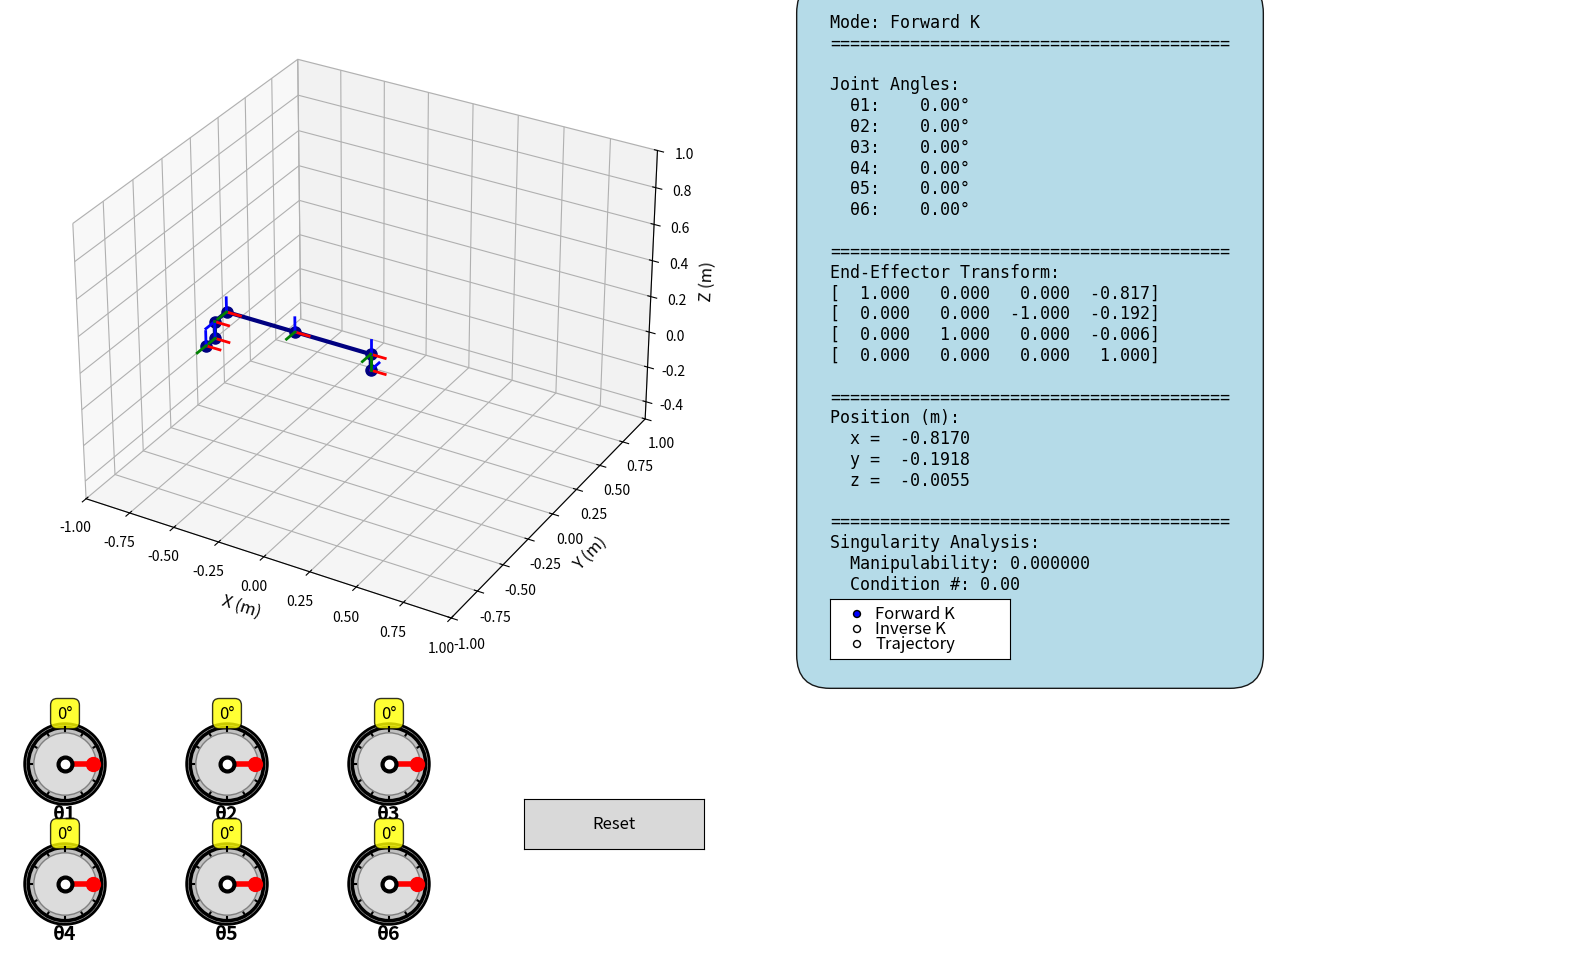

This chart was generated by the following Python code:
import numpy as np
import matplotlib.pyplot as plt
from matplotlib.widgets import Button, Slider, RadioButtons
from matplotlib.patches import Circle, Wedge, FancyBboxPatch
from mpl_toolkits.mplot3d import Axes3D

class Knob:
    def __init__(self, ax, label, valmin=-180, valmax=180, valinit=0):
        self.ax = ax
        self.label = label
        self.valmin = valmin
        self.valmax = valmax
        self.val = valinit
        self.observers = []
        
        self.ax.clear()
        self.ax.set_xlim(-1.5, 1.5)
        self.ax.set_ylim(-1.5, 1.5)
        self.ax.set_aspect('equal')
        self.ax.axis('off')
        
        outer_ring = Circle((0, 0), 1.1, color='darkgray', ec='black', linewidth=2, zorder=1)
        self.ax.add_patch(outer_ring)
        
        self.circle = Circle((0, 0), 1, color='silver', ec='black', linewidth=2.5, zorder=2)
        self.ax.add_patch(self.circle)
        
        inner_circle = Circle((0, 0), 0.85, color='gainsboro', ec='gray', linewidth=1, zorder=3)
        self.ax.add_patch(inner_circle)
        
        for angle in range(0, 360, 30):
            angle_rad = np.radians(angle)
            x1, y1 = 0.9 * np.cos(angle_rad), 0.9 * np.sin(angle_rad)
            x2, y2 = 1.0 * np.cos(angle_rad), 1.0 * np.sin(angle_rad)
            self.ax.plot([x1, x2], [y1, y2], 'k-', linewidth=1.5, zorder=4)
        
        angle_rad = np.radians(valinit)
        pointer_length = 0.75
        self.indicator, = self.ax.plot([0, pointer_length * np.cos(angle_rad)], 
                                       [0, pointer_length * np.sin(angle_rad)], 
                                       'r-', linewidth=4, zorder=5)
        
        self.pointer_dot, = self.ax.plot([pointer_length * np.cos(angle_rad)], 
                                         [pointer_length * np.sin(angle_rad)], 
                                         'ro', markersize=10, zorder=6)
        
        self.ax.plot(0, 0, 'ko', markersize=12, zorder=7)
        self.ax.plot(0, 0, 'wo', markersize=6, zorder=8)
        
        self.ax.text(0, -1.5, label, ha='center', fontsize=14, weight='bold')
        self.value_text = self.ax.text(0, 1.25, f'{valinit:.0f}°', ha='center', fontsize=12, 
                                       bbox=dict(boxstyle='round,pad=0.4', facecolor='yellow', alpha=0.8))
        
        self.fig = ax.figure
        self.cid_press = self.fig.canvas.mpl_connect('button_press_event', self.on_press)
        self.cid_motion = self.fig.canvas.mpl_connect('motion_notify_event', self.on_motion)
        self.cid_release = self.fig.canvas.mpl_connect('button_release_event', self.on_release)
        
        self.dragging = False
    
    def on_press(self, event):
        if event.inaxes != self.ax:
            return
        
        dx = event.xdata
        dy = event.ydata
        if dx is None or dy is None:
            return
        
        dist = np.sqrt(dx**2 + dy**2)
        if dist <= 1.1:
            self.dragging = True
    
    def on_motion(self, event):
        if not self.dragging or event.inaxes != self.ax:
            return
        
        dx = event.xdata
        dy = event.ydata
        if dx is None or dy is None:
            return
        
        angle_rad = np.arctan2(dy, dx)
        angle_deg = np.degrees(angle_rad)
        
        self.set_val(angle_deg)
    
    def on_release(self, event):
        self.dragging = False
    
    def set_val(self, val):
        self.val = np.clip(val, self.valmin, self.valmax)
        
        angle_rad = np.radians(self.val)
        pointer_length = 0.75
        self.indicator.set_data([0, pointer_length * np.cos(angle_rad)], 
                               [0, pointer_length * np.sin(angle_rad)])
        
        self.pointer_dot.set_data([pointer_length * np.cos(angle_rad)], 
                                  [pointer_length * np.sin(angle_rad)])
        
        self.value_text.set_text(f'{self.val:.0f}°')
        
        for func in self.observers:
            func(self.val)
        
        self.fig.canvas.draw_idle()
    
    def on_changed(self, func):
        self.observers.append(func)

class UR5Robot:
    def __init__(self):
        self.d1 = 0.0892
        self.a2 = 0.425
        self.a3 = 0.392
        self.d4 = 0.1093
        self.d5 = 0.09475
        self.d6 = 0.0825
        
        self.a = [0, -self.a2, -self.a3, 0, 0, 0]
        self.alpha = [np.pi/2, 0, 0, np.pi/2, -np.pi/2, 0]
        self.d = [self.d1, 0, 0, self.d4, self.d5, self.d6]
        
        self.home_theta = np.array([0.0, 0.0, 0.0, 0.0, 0.0, 0.0])
        self.theta = self.home_theta.copy()
        self.current_pos = self.forward_kinematics(self.theta)[:3, 3]
        
    def dh_transform(self, a, alpha, d, theta):
        ct, st = np.cos(theta), np.sin(theta)
        ca, sa = np.cos(alpha), np.sin(alpha)
        return np.array([
            [ct, -st*ca, st*sa, a*ct],
            [st, ct*ca, -ct*sa, a*st],
            [0, sa, ca, d],
            [0, 0, 0, 1]
        ])
    
    def forward_kinematics(self, theta):
        T = np.eye(4)
        for i in range(6):
            T = T @ self.dh_transform(self.a[i], self.alpha[i], self.d[i], theta[i])
        return T
    
    def get_joint_positions(self, theta):
        positions = [np.array([0, 0, 0])]
        transforms = [np.eye(4)]
        T = np.eye(4)
        
        for i in range(6):
            T = T @ self.dh_transform(self.a[i], self.alpha[i], self.d[i], theta[i])
            positions.append(T[:3, 3])
            transforms.append(T.copy())
        
        return np.array(positions), transforms
    
    def jacobian(self, theta):
        J = np.zeros((6, 6))
        T = [np.eye(4)]
        
        for i in range(6):
            T.append(T[-1] @ self.dh_transform(self.a[i], self.alpha[i], self.d[i], theta[i]))
        
        T_ee = T[-1]
        o_ee = T_ee[:3, 3]
        
        for i in range(6):
            z_i = T[i][:3, 2]
            o_i = T[i][:3, 3]
            
            J[:3, i] = np.cross(z_i, o_ee - o_i)
            J[3:, i] = z_i
        
        return J
    
    def check_singularity(self, theta):
        J = self.jacobian(theta)
        J_pos = J[:3, :]
        
        JJT = J_pos @ J_pos.T
        det_JJT = np.linalg.det(JJT)
        
        try:
            condition_number = np.linalg.cond(J_pos)
        except:
            condition_number = np.inf
        
        manipulability = np.sqrt(abs(det_JJT))
        
        det_threshold = 1e-4
        cond_threshold = 1e4
        manip_threshold = 1e-3
        
        is_singular = (abs(det_JJT) < det_threshold or 
                      condition_number > cond_threshold or
                      manipulability < manip_threshold)
        
        return is_singular, manipulability, condition_number
    
    def inverse_kinematics(self, target_pos, max_iter=100, tol=1e-4):
        theta = self.theta.copy()
        singularity_detected = False
        
        for iteration in range(max_iter):
            T_current = self.forward_kinematics(theta)
            current_pos = T_current[:3, 3]
            error = target_pos - current_pos
            
            if np.linalg.norm(error) < tol:
                is_singular, manip, cond = self.check_singularity(theta)
                return theta, True, iteration, is_singular, manip, cond
            
            J = self.jacobian(theta)
            J_pos = J[:3, :]
            
            is_singular, manip, cond = self.check_singularity(theta)
            if is_singular:
                singularity_detected = True
            
            lambda_damping = 0.01
            try:
                delta_theta = J_pos.T @ np.linalg.inv(J_pos @ J_pos.T + lambda_damping**2 * np.eye(3)) @ error
            except np.linalg.LinAlgError:
                is_singular, manip, cond = self.check_singularity(theta)
                return theta, False, iteration, True, manip, cond
            
            theta += delta_theta
            theta = np.clip(theta, -2*np.pi, 2*np.pi)
        
        is_singular, manip, cond = self.check_singularity(theta)
        return theta, False, max_iter, singularity_detected or is_singular, manip, cond
    
    def move_line(self, target_pos, num_steps=20):
        start_pos = self.current_pos
        trajectory = []
        trajectory_positions = []
        singularity_flags = []
        
        for i in range(num_steps + 1):
            t = i / num_steps
            intermediate_pos = start_pos + t * (target_pos - start_pos)
            
            theta_new, success, _, is_singular, _, _ = self.inverse_kinematics(intermediate_pos)
            if success:
                trajectory.append(theta_new)
                T_ee = self.forward_kinematics(theta_new)
                trajectory_positions.append(T_ee[:3, 3])
                singularity_flags.append(is_singular)
            else:
                if len(trajectory) > 0:
                    break
        
        return trajectory, np.array(trajectory_positions), singularity_flags
    
    def move_square(self, size=0.1, plane='xy', num_steps_per_side=15):
        start_pos = self.current_pos
        
        if plane == 'xy':
            axis1 = np.array([1, 0, 0])
            axis2 = np.array([0, 1, 0])
        elif plane == 'xz':
            axis1 = np.array([1, 0, 0])
            axis2 = np.array([0, 0, 1])
        else:
            axis1 = np.array([0, 1, 0])
            axis2 = np.array([0, 0, 1])
        
        corner1 = start_pos
        corner2 = start_pos + size * axis1
        corner3 = start_pos + size * axis1 + size * axis2
        corner4 = start_pos + size * axis2
        
        waypoints = [corner1, corner2, corner3, corner4, corner1]
        
        trajectory = []
        trajectory_positions = []
        singularity_flags = []
        
        for i in range(len(waypoints) - 1):
            start_wp = waypoints[i]
            end_wp = waypoints[i + 1]
            
            for j in range(num_steps_per_side + 1):
                if i == len(waypoints) - 2 and j == num_steps_per_side:
                    break
                    
                t = j / num_steps_per_side
                intermediate_pos = start_wp + t * (end_wp - start_wp)
                
                theta_new, success, _, is_singular, _, _ = self.inverse_kinematics(intermediate_pos)
                if success:
                    trajectory.append(theta_new)
                    T_ee = self.forward_kinematics(theta_new)
                    trajectory_positions.append(T_ee[:3, 3])
                    singularity_flags.append(is_singular)
        
        return trajectory, np.array(trajectory_positions), singularity_flags
    
    def move_circle(self, radius=0.1, plane='xy', num_steps=60):
        start_pos = self.current_pos
        
        if plane == 'xy':
            axis1 = np.array([1, 0, 0])
            axis2 = np.array([0, 1, 0])
        elif plane == 'xz':
            axis1 = np.array([1, 0, 0])
            axis2 = np.array([0, 0, 1])
        else:
            axis1 = np.array([0, 1, 0])
            axis2 = np.array([0, 0, 1])
        
        center = start_pos + radius * axis1
        
        trajectory = []
        trajectory_positions = []
        singularity_flags = []
        
        for i in range(num_steps + 1):
            angle = 2 * np.pi * i / num_steps
            circle_pos = center + radius * (np.cos(angle + np.pi) * axis1 + np.sin(angle + np.pi) * axis2)
            
            theta_new, success, _, is_singular, _, _ = self.inverse_kinematics(circle_pos)
            if success:
                trajectory.append(theta_new)
                T_ee = self.forward_kinematics(theta_new)
                trajectory_positions.append(T_ee[:3, 3])
                singularity_flags.append(is_singular)
        
        return trajectory, np.array(trajectory_positions), singularity_flags
    
    def reset_to_home(self):
        self.theta = self.home_theta.copy()
        self.current_pos = self.forward_kinematics(self.theta)[:3, 3]

class UR5Visualizer:
    def __init__(self):
        self.robot = UR5Robot()
        self.fig = plt.figure(figsize=(18, 10))
        
        self.ax = self.fig.add_axes([0.05, 0.30, 0.48, 0.65], projection='3d')
        
        self.ax_info = self.fig.add_axes([0.55, 0.30, 0.42, 0.65])
        self.ax_info.axis('off')
        
        ax_mode = plt.axes([0.55, 0.3, 0.10, 0.06])
        self.radio_mode = RadioButtons(ax_mode, ('Forward K', 'Inverse K', 'Trajectory'))
        self.control_mode = 'Forward K'
        self.radio_mode.on_clicked(self.set_control_mode)
        for label in self.radio_mode.labels:
            label.set_fontsize(12)
        
        knob_size = 0.11
        knob_spacing_x = 0.09
        knob_spacing_y = 0.12
        knob_start_x = 0.07
        knob_start_y = 0.02
        
        self.fk_knobs = []
        for i in range(6):
            col = i % 3
            row = 1 - (i // 3)
            ax_knob = plt.axes([knob_start_x + col * knob_spacing_x, 
                               knob_start_y + row * knob_spacing_y, 
                               knob_size, knob_size])
            knob = Knob(ax_knob, f'θ{i+1}', -180, 180, 0)
            knob.on_changed(self.update_fk)
            self.fk_knobs.append(knob)
            ax_knob.set_visible(True)
        
        slider_left = 0.10
        slider_width = 0.25
        slider_height = 0.02
        slider_spacing = 0.03
        slider_bottom = 0.10
        
        slider_left_t = 0.10
        slider_width_t = 0.25
        slider_height_t = 0.02
        slider_spacing_t = 0.03
        slider_bottom_t = 0.02

        self.ik_sliders = []
        home_pos = self.robot.current_pos
        
        ax_x = plt.axes([slider_left, slider_bottom + 0*slider_spacing, slider_width, slider_height])
        ax_y = plt.axes([slider_left, slider_bottom + 1*slider_spacing, slider_width, slider_height])
        ax_z = plt.axes([slider_left, slider_bottom + 2*slider_spacing, slider_width, slider_height])
        
        slider_x = Slider(ax_x, 'X', -1.0, 1.0, valinit=home_pos[0], valstep=0.01, color='lightgreen')
        slider_y = Slider(ax_y, 'Y', -1.0, 1.0, valinit=home_pos[1], valstep=0.01, color='lightgreen')
        slider_z = Slider(ax_z, 'Z', -0.5, 1.0, valinit=home_pos[2], valstep=0.01, color='lightgreen')
        
        for s in [slider_x, slider_y, slider_z]:
            s.label.set_fontsize(12)
            s.valtext.set_fontsize(11)
        
        slider_x.on_changed(self.update_ik)
        slider_y.on_changed(self.update_ik)
        slider_z.on_changed(self.update_ik)
        
        self.ik_sliders = [slider_x, slider_y, slider_z]
        for slider_ax in [ax_x, ax_y, ax_z]:
            slider_ax.set_visible(False)
        
        ax_traj_type = plt.axes([slider_left_t, slider_bottom_t + 0*slider_spacing_t, 0.15, 0.07])
        self.radio_traj = RadioButtons(ax_traj_type, ('Line', 'Square', 'Circle'))
        self.traj_type = 'Line'
        self.radio_traj.on_clicked(self.set_traj_type)
        for label in self.radio_traj.labels:
            label.set_fontsize(11)
        ax_traj_type.set_visible(False)
        self.ax_traj_type = ax_traj_type
        
        ax_plane = plt.axes([slider_left_t + 0.18, slider_bottom_t + 0*slider_spacing_t, 0.15, 0.07])
        self.radio_plane = RadioButtons(ax_plane, ('XY', 'XZ', 'YZ'))
        self.plane = 'xy'
        self.radio_plane.on_clicked(self.set_plane)
        for label in self.radio_plane.labels:
            label.set_fontsize(11)
        ax_plane.set_visible(False)
        self.ax_plane = ax_plane
        
        self.traj_sliders = []
        ax_tx = plt.axes([slider_left_t, slider_bottom_t + 4*slider_spacing_t, slider_width_t, slider_height_t])
        ax_ty = plt.axes([slider_left_t, slider_bottom_t + 5*slider_spacing_t, slider_width_t, slider_height_t])
        ax_tz = plt.axes([slider_left_t, slider_bottom_t + 6*slider_spacing_t, slider_width_t, slider_height_t])
        
        slider_tx = Slider(ax_tx, 'Tgt X', -1.0, 1.0, valinit=home_pos[0], valstep=0.01, color='lightcoral')
        slider_ty = Slider(ax_ty, 'Tgt Y', -1.0, 1.0, valinit=home_pos[1], valstep=0.01, color='lightcoral')
        slider_tz = Slider(ax_tz, 'Tgt Z', -0.5, 1.0, valinit=home_pos[2], valstep=0.01, color='lightcoral')
        
        for s in [slider_tx, slider_ty, slider_tz]:
            s.label.set_fontsize(12)
            s.valtext.set_fontsize(11)
        
        self.traj_sliders = [slider_tx, slider_ty, slider_tz]
        for slider_ax in [ax_tx, ax_ty, ax_tz]:
            slider_ax.set_visible(False)
        
        ax_execute = plt.axes([0.38, 0.17, 0.10, 0.05])
        self.btn_execute = Button(ax_execute, 'Execute')
        self.btn_execute.on_clicked(self.execute_trajectory)
        self.btn_execute.label.set_fontsize(12)
        ax_execute.set_visible(False)
        self.ax_execute = ax_execute
        
        ax_reset = plt.axes([0.38, 0.11, 0.10, 0.05])
        self.btn_reset = Button(ax_reset, 'Reset')
        self.btn_reset.on_clicked(self.reset_robot)
        self.btn_reset.label.set_fontsize(12)
        
        self.trajectory = []
        self.trajectory_positions = None
        self.singularity_flags = []
        self.traj_index = 0
        self.animating = False
        self.timer = None
        self.all_trajectories = []
        self.trajectory_blocked = False
        
        self.status_text = "Ready"
        self.is_singular = False
        self.manipulability = 0.0
        self.condition_number = 0.0
        
        self.update_plot()
        plt.show()
    
    def set_control_mode(self, label):
        self.control_mode = label
        
        for knob in self.fk_knobs:
            knob.ax.set_visible(False)
        for slider in self.ik_sliders:
            slider.ax.set_visible(False)
        for slider in self.traj_sliders:
            slider.ax.set_visible(False)
        self.ax_traj_type.set_visible(False)
        self.ax_plane.set_visible(False)
        self.ax_execute.set_visible(False)
        
        if label == 'Forward K':
            for knob in self.fk_knobs:
                knob.ax.set_visible(True)
        elif label == 'Inverse K':
            for slider in self.ik_sliders:
                slider.ax.set_visible(True)
        else:
            for slider in self.traj_sliders:
                slider.ax.set_visible(True)
            self.ax_traj_type.set_visible(True)
            self.ax_plane.set_visible(True)
            self.ax_execute.set_visible(True)
        
        plt.draw()
    
    def set_traj_type(self, label):
        self.traj_type = label
    
    def set_plane(self, label):
        self.plane = label.lower()
    
    def update_fk(self, val):
        for i in range(6):
            self.robot.theta[i] = np.radians(self.fk_knobs[i].val)
        
        self.robot.current_pos = self.robot.forward_kinematics(self.robot.theta)[:3, 3]
        
        is_singular, manip, cond = self.robot.check_singularity(self.robot.theta)
        self.is_singular = is_singular
        self.manipulability = manip
        self.condition_number = cond
        
        if is_singular:
            self.status_text = "⚠ SINGULARITY DETECTED!"
        else:
            self.status_text = "Forward Kinematics Mode"
        
        self.update_plot()
    
    def update_ik(self, val):
        target_pos = np.array([
            self.ik_sliders[0].val,
            self.ik_sliders[1].val,
            self.ik_sliders[2].val
        ])
        
        theta_new, success, iterations, is_singular, manip, cond = self.robot.inverse_kinematics(target_pos)
        
        self.is_singular = is_singular
        self.manipulability = manip
        self.condition_number = cond
        
        if success:
            self.robot.theta = theta_new
            self.robot.current_pos = target_pos
            if is_singular:
                self.status_text = f"⚠ SINGULARITY! ({iterations} iter)"
            else:
                self.status_text = f"IK Converged ({iterations} iterations)"
        else:
            self.robot.theta = theta_new
            self.robot.current_pos = self.robot.forward_kinematics(theta_new)[:3, 3]
            if is_singular:
                self.status_text = f"⚠ SINGULARITY + IK Failed!"
            else:
                self.status_text = f"IK Failed (max iterations: {iterations})"
        
        self.update_plot()
    
    def execute_trajectory(self, event):
        if self.animating:
            return
        
        target_pos = np.array([
            self.traj_sliders[0].val,
            self.traj_sliders[1].val,
            self.traj_sliders[2].val
        ])
        
        if self.traj_type == 'Line':
            self.trajectory, self.trajectory_positions, self.singularity_flags = self.robot.move_line(target_pos)
        elif self.traj_type == 'Square':
            traj_line, _, _ = self.robot.move_line(target_pos)
            if traj_line:
                self.robot.theta = traj_line[-1]
                self.robot.current_pos = self.robot.forward_kinematics(self.robot.theta)[:3, 3]
            self.trajectory, self.trajectory_positions, self.singularity_flags = self.robot.move_square(size=0.1, plane=self.plane)
        else:
            traj_line, _, _ = self.robot.move_line(target_pos)
            if traj_line:
                self.robot.theta = traj_line[-1]
                self.robot.current_pos = self.robot.forward_kinematics(self.robot.theta)[:3, 3]
            self.trajectory, self.trajectory_positions, self.singularity_flags = self.robot.move_circle(radius=0.1, plane=self.plane)
        
        if self.trajectory:
            self.traj_index = 0
            self.animating = True
            self.trajectory_blocked = False
            self.animate()
    
    def draw_coordinate_frame(self, T, scale=0.08):
        origin = T[:3, 3]
        x_axis = T[:3, 0] * scale
        y_axis = T[:3, 1] * scale
        z_axis = T[:3, 2] * scale
        
        x_end = origin + x_axis
        self.ax.plot([origin[0], x_end[0]], [origin[1], x_end[1]], [origin[2], x_end[2]], 'r-', linewidth=2)
        
        y_end = origin + y_axis
        self.ax.plot([origin[0], y_end[0]], [origin[1], y_end[1]], [origin[2], y_end[2]], 'b-', linewidth=2)
        
        z_end = origin + z_axis
        self.ax.plot([origin[0], z_end[0]], [origin[1], z_end[1]], [origin[2], z_end[2]], 'g-', linewidth=2)
    
    def update_info_display(self):
        self.ax_info.clear()
        self.ax_info.axis('off')
        
        bg_color = 'lightsalmon' if self.is_singular else 'lightblue'
        
        T_ee = self.robot.forward_kinematics(self.robot.theta)
        
        header = "⚠ SINGULARITY DETECTED ⚠\n" if self.is_singular else ""
        info_text = header
        info_text += f"Mode: {self.control_mode}\n"
        info_text += "="*40 + "\n\n"
        
        info_text += "Joint Angles:\n"
        for i in range(6):
            angle_deg = np.degrees(self.robot.theta[i])
            info_text += f"  θ{i+1}: {angle_deg:>7.2f}°\n"
        
        info_text += "\n" + "="*40 + "\n"
        info_text += "End-Effector Transform:\n"
        for i in range(4):
            info_text += "["
            for j in range(4):
                info_text += f"{T_ee[i, j]:>7.3f}"
                if j < 3:
                    info_text += " "
            info_text += "]\n"
        
        info_text += "\n" + "="*40 + "\n"
        info_text += "Position (m):\n"
        info_text += f"  x = {T_ee[0, 3]:>8.4f}\n"
        info_text += f"  y = {T_ee[1, 3]:>8.4f}\n"
        info_text += f"  z = {T_ee[2, 3]:>8.4f}\n"
        
        info_text += "\n" + "="*40 + "\n"
        info_text += "Singularity Analysis:\n"
        info_text += f"  Manipulability: {self.manipulability:.6f}\n"
        info_text += f"  Condition #: {self.condition_number:.2f}\n"
        
        if self.trajectory_blocked:
            info_text += "\n⛔ TRAJECTORY BLOCKED\n"
        
        info_text += "\n"
        info_text += f"Status: {self.status_text}\n"
        
        self.ax_info.text(0.0, 0.5, info_text,
                         fontsize=12,
                         verticalalignment='center',
                         family='monospace',
                         bbox=dict(boxstyle='round', facecolor=bg_color, alpha=0.9, pad=2.0))
    
    def update_plot(self):
        self.ax.clear()
        
        positions, transforms = self.robot.get_joint_positions(self.robot.theta)
        
        link_color = 'red' if self.is_singular else 'navy'
        self.ax.plot(positions[:, 0], positions[:, 1], positions[:, 2], 
                    'o-', linewidth=3, markersize=8, color=link_color)
        
        for T in transforms:
            self.draw_coordinate_frame(T, scale=0.08)
        
        for traj_pos in self.all_trajectories:
            if len(traj_pos) > 0:
                self.ax.plot(traj_pos[:, 0], traj_pos[:, 1], traj_pos[:, 2],
                           ':', linewidth=3, color='black', alpha=0.7)
        
        if self.trajectory_positions is not None and len(self.trajectory_positions) > 0:
            if self.traj_index < len(self.trajectory_positions):
                remaining = self.trajectory_positions[self.traj_index:]
                self.ax.plot(remaining[:, 0], remaining[:, 1], remaining[:, 2],
                           '--', linewidth=3, color='black', alpha=0.8)
            
            if self.traj_index > 0:
                completed = self.trajectory_positions[:self.traj_index+1]
                self.ax.plot(completed[:, 0], completed[:, 1], completed[:, 2],
                           ':', linewidth=3, color='black', alpha=0.9)
        
        self.ax.set_xlabel('X (m)', fontsize=12)
        self.ax.set_ylabel('Y (m)', fontsize=12)
        self.ax.set_zlabel('Z (m)', fontsize=12)
        self.ax.set_xlim([-1.0, 1.0])
        self.ax.set_ylim([-1.0, 1.0])
        self.ax.set_zlim([-0.5, 1.0])
        
        self.ax.tick_params(labelsize=10)
        
        self.update_info_display()
        self.fig.canvas.draw()
    
    def reset_robot(self, event):
        if self.animating:
            return
        
        self.animating = False
        if self.timer is not None:
            self.timer.stop()
            self.timer = None
        
        self.robot.reset_to_home()
        
        for knob in self.fk_knobs:
            knob.set_val(0)
        
        home_pos = self.robot.current_pos
        self.ik_sliders[0].set_val(home_pos[0])
        self.ik_sliders[1].set_val(home_pos[1])
        self.ik_sliders[2].set_val(home_pos[2])
        
        self.traj_sliders[0].set_val(home_pos[0])
        self.traj_sliders[1].set_val(home_pos[1])
        self.traj_sliders[2].set_val(home_pos[2])
        
        self.all_trajectories = []
        self.trajectory_positions = None
        self.trajectory = []
        self.singularity_flags = []
        self.traj_index = 0
        self.trajectory_blocked = False
        
        self.status_text = "Reset to home"
        self.is_singular = False
        
        self.update_plot()
    
    def animate(self):
        if self.animating and self.traj_index < len(self.trajectory):
            if self.traj_index < len(self.singularity_flags) and self.singularity_flags[self.traj_index]:
                self.animating = False
                self.trajectory_blocked = True
                self.is_singular = True
                
                _, manip, cond = self.robot.check_singularity(self.robot.theta)
                self.manipulability = manip
                self.condition_number = cond
                
                self.status_text = "⚠ TRAJECTORY STOPPED AT SINGULARITY!"
                self.update_plot()
                return
            
            self.robot.theta = self.trajectory[self.traj_index]
            self.robot.current_pos = self.robot.forward_kinematics(self.robot.theta)[:3, 3]
            
            is_singular, manip, cond = self.robot.check_singularity(self.robot.theta)
            self.is_singular = is_singular
            self.manipulability = manip
            self.condition_number = cond
            
            self.status_text = f"Trajectory step {self.traj_index + 1}/{len(self.trajectory)}"
            
            self.update_plot()
            self.traj_index += 1
            
            if self.traj_index >= len(self.trajectory):
                if self.trajectory_positions is not None:
                    self.all_trajectories.append(self.trajectory_positions.copy())
                self.animating = False
                self.status_text = "Trajectory Complete"
                self.update_plot()
            else:
                self.timer = self.fig.canvas.new_timer(interval=50)
                self.timer.single_shot = True
                self.timer.add_callback(self.animate)
                self.timer.start()

if __name__ == "__main__":
    visualizer = UR5Visualizer()